Dataset: processed_dataset (GitHub, srushti1010-kasurde/Brain_Tumor_Detection). Classes: glioma tumor, meningioma tumor, no tumor, pituitary tumor.

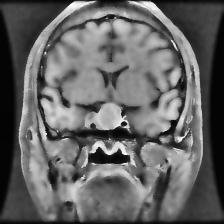
Label: pituitary tumor

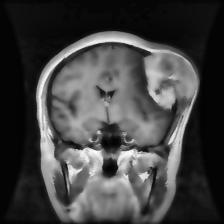
Label: meningioma tumor

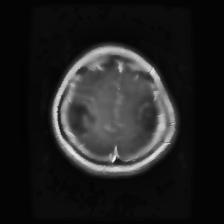
Label: glioma tumor

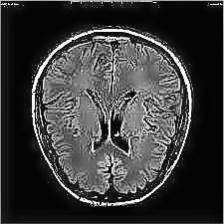
Label: no tumor

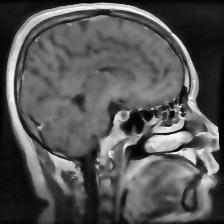
Label: pituitary tumor

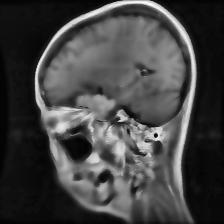
Label: meningioma tumor
